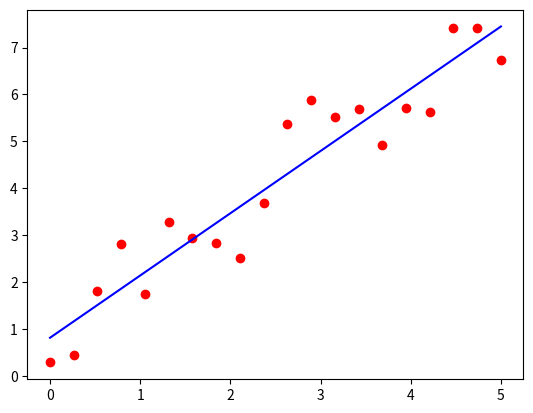

Here is the Python script that generated this plot:
import scipy.stats, numpy, numpy.random
import matplotlib.pyplot as plt
import matplotlib.patches as pt
a=numpy.linspace(0,5,20)
b=a+3*numpy.random.rand(len(a))

#obrigatorio colocar todas as 5 variaveis
# 1 - coeficiente angular
# 2 - coeficiente linear
# 3 - coeficiente de correlacao
# 4 - pvalue
# 5 - erro do coeficiente angular

cf_ang,cf_lin,cf_corr,pvalue, err=scipy.stats.linregress(a,b)

plt.plot(a,b,'ro',a,cf_ang*a+cf_lin,'b-')

plt.show()
